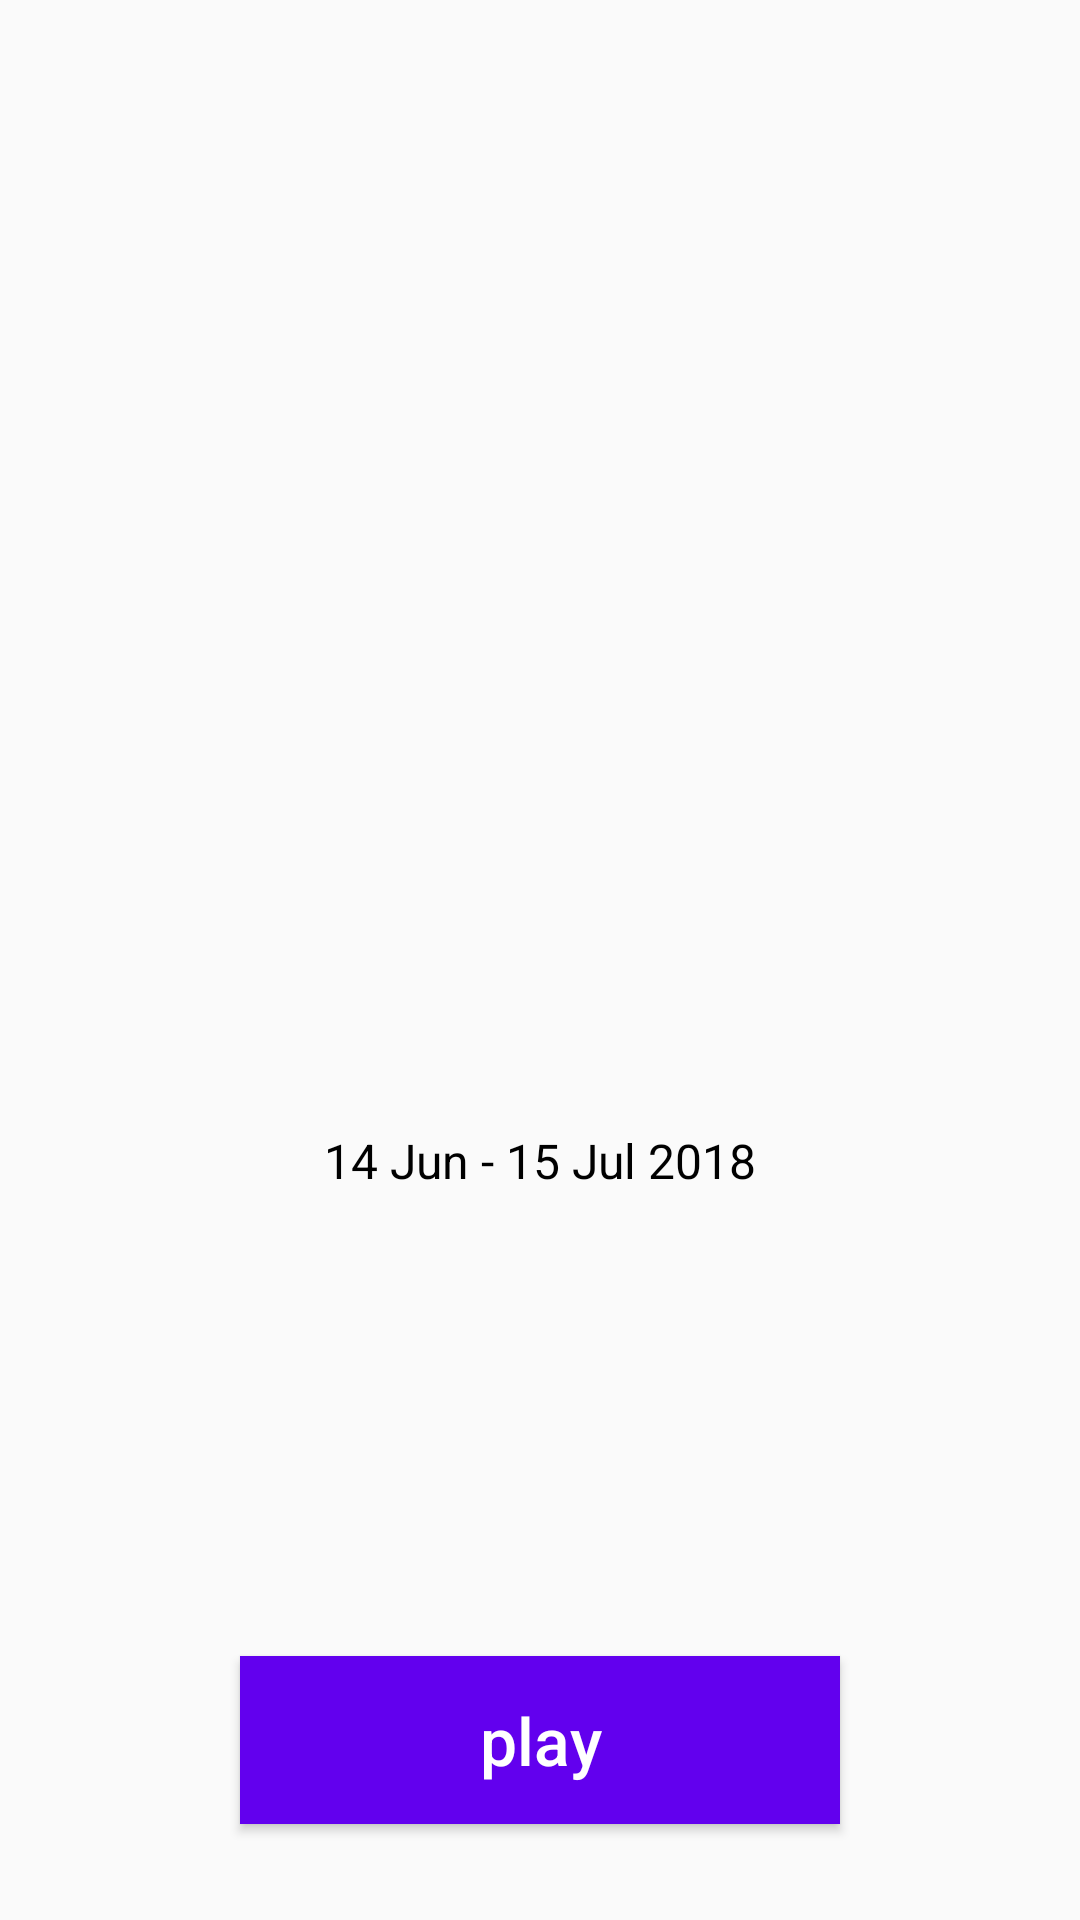

The Android layout XML behind this screen, and the referenced resources:
<!-- AndroidManifest.xml: application theme AppTheme -->
<!-- res/layout/fragment_main.xml -->
<?xml version="1.0" encoding="utf-8"?>
<RelativeLayout xmlns:android="http://schemas.android.com/apk/res/android"
    xmlns:app="http://schemas.android.com/apk/res-auto"
    android:layout_width="match_parent"
    android:layout_height="match_parent">

    <ImageView
        android:id="@+id/fullscreen_background"
        android:layout_width="match_parent"
        android:layout_height="match_parent"
        android:scaleType="centerCrop" />


    <ImageView
        android:id="@+id/image_world_cup_trophy"
        android:layout_width="240dp"
        android:layout_height="240dp"
        android:layout_centerHorizontal="true"
        android:layout_marginTop="136dp"
        android:contentDescription="@string/contest_description"
        android:src="@drawable/img_world_cup_trophy_2018" />

    <TextView
        android:layout_width="wrap_content"
        android:layout_height="wrap_content"
        android:layout_below="@id/image_world_cup_trophy"
        android:layout_centerHorizontal="true"
        android:text="@string/world_cup_date"
        android:textColor="@android:color/background_dark"
        android:textSize="16sp" />

    <Button
        android:id="@+id/btn_play"
        android:layout_width="200dp"
        android:layout_height="56dp"
        android:layout_alignParentBottom="true"
        android:layout_centerHorizontal="true"
        android:layout_marginBottom="32dp"
        android:layout_marginTop="24dp"
        android:background="@color/colorPrimary"
        android:text="@string/play"
        android:textAllCaps="false"
        android:textColor="@android:color/white"
        android:textSize="22sp" />

    <ProgressBar
        android:id="@+id/progress_bar"
        style="?android:attr/progressBarStyleHorizontal"
        android:layout_width="match_parent"
        android:layout_height="20dp"
        android:layout_alignParentBottom="true"
        android:layout_marginBottom="-8dp"
        android:indeterminate="true"
        android:visibility="gone"/>

</RelativeLayout>
<!-- resources referenced by this layout -->
<resources>
  <string name="contest_description">contest description</string>
  <string name="play">play</string>
  <string name="world_cup_date">14 Jun - 15 Jul 2018</string>
  <style name="AppTheme" parent="Theme.AppCompat.Light.NoActionBar">
          
          <item name="colorPrimary">@color/colorPrimary</item>
          <item name="colorPrimaryDark">@color/colorPrimaryDark</item>
          <item name="colorAccent">@color/colorAccent</item>
      </style>
  <!-- not gathered from this repository: default colours our renderer supplied (Android Studio template values) -->
  <color name="colorPrimary">#FF6200EE</color>
  <color name="colorPrimaryDark">#FF3700B3</color>
  <color name="colorAccent">#FF03DAC5</color>
</resources>
